Run: headless pygame with SDL's dummy video driver; simulated clock (each Clock.tick advances the game by its frame time, no real sleeping); random seed 0; keys injected as events and as key.get_pressed() state; no mouse input.
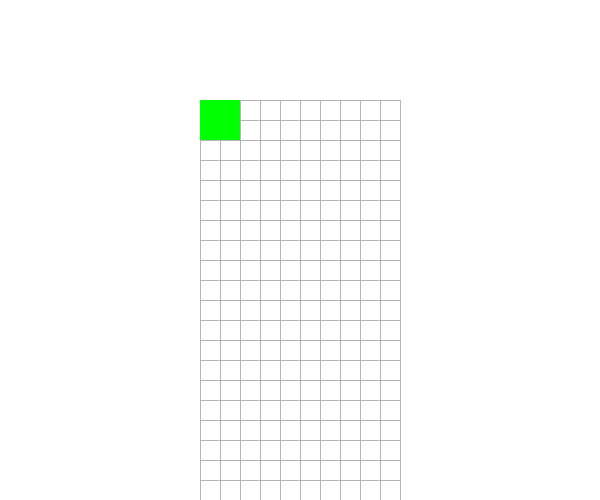
Frame 1 of 4 · flips 1–60 · no input
Frame 2 of 4 · flips 61–180 · tapped SPACE, RETURN · held RIGHT (→), D · screen unchanged from frame 1, image omitted
Frame 3 of 4 · flips 181–300 · held DOWN (↓), S · screen unchanged from frame 2, image omitted
Frame 4 of 4 · flips 301–420 · held LEFT (←), A, UP (↑), W · screen unchanged from frame 3, image omitted

The pygame program that drew these frames:

import pygame
import random, time, sys
from pygame.locals import *

fps = 25
WINDOW_W, WINDOW_H = 600, 500
GREY = (180, 180, 180)
WHITE = (255, 255, 255)
GREEN = (0, 255, 0)
FPS = 1


class Game:
    def __init__(self):
        pygame.init()
        self.win = pygame.display.set_mode((WINDOW_W, WINDOW_H))
        pygame.display.set_caption("TETRIS")
        self.clock = pygame.time.Clock()
        self.cup = Cup(20, 10, self.win, 20)

    def handle_events(self):
        for event in pygame.event.get():
            if event.type == pygame.QUIT:
                return False
        return True

    def draw(self):
        # self.win.blit(self.background_image, self.background_image.get_rect())
        self.win.fill(WHITE)
        self.cup.draw()
        pygame.display.flip()

    def run(self):
        run = True
        while run:
            run = self.handle_events()

            self.draw()
            self.cup.push_cube([(0,0),(1,0),(0,1),(1,1)])
            self.clock.tick(FPS)
        pygame.quit()
        quit()


class Cup:
    def __init__(self, cup_h, cup_w, serface, cell_size):
        self.cup_h, self.cup_w = cup_h, cup_w
        self.surface = serface
        self.cell_size = cell_size
        self.grid = [[0] * self.cup_w for x in range(self.cup_h)]
        self.posX = (WINDOW_W - cup_w * cell_size) // 2
        self.posY = WINDOW_H - cup_h * cell_size
        [print(x) for x in self.grid]

    def draw(self):
        # отрисовка вертикальных линий
        for x in range(self.cup_w + 1):
            pygame.draw.line(self.surface, GREY, (self.posX + self.cell_size * x, self.posY),
                             (self.posX + self.cell_size * x, WINDOW_H))
        # отрисовка горизонтальных линий
        for x in range(self.cup_h + 1):
            pygame.draw.line(self.surface, GREY, (self.posX, self.posY + self.cell_size * x),
                             (self.posX + self.cup_w * self.cell_size, self.posY + self.cell_size * x))
        # отрисовка фигур
        for line in range(len(self.grid)):
            print(f"начало линии {line}")
            for col in range(len(self.grid[line])):
                rect = (self.posX + self.cell_size * col, self.posY + self.cell_size * line, 20, 20)
                # point2 = (self.posX + self.cell_size + self.cell_size * col, self.posY  + self.cell_size + self.cell_size * line)
                # print(point1, point2)
                if self.grid[line][col] == 1:
                    pygame.draw.rect(self.surface, GREEN, rect)



    def push_cube(self, addr_cube): #[(0,0),(1,0),(0,1),(1,1)]
        print("!!!!!!!!!!!!!!!!!!!!!!!!!!!!!!!!!!")
        for cube in addr_cube:
            self.grid[cube[1]][cube[0]] = 1
        [print(x) for x in self.grid]


if __name__ == "__main__":
    game = Game()
    game.run()
